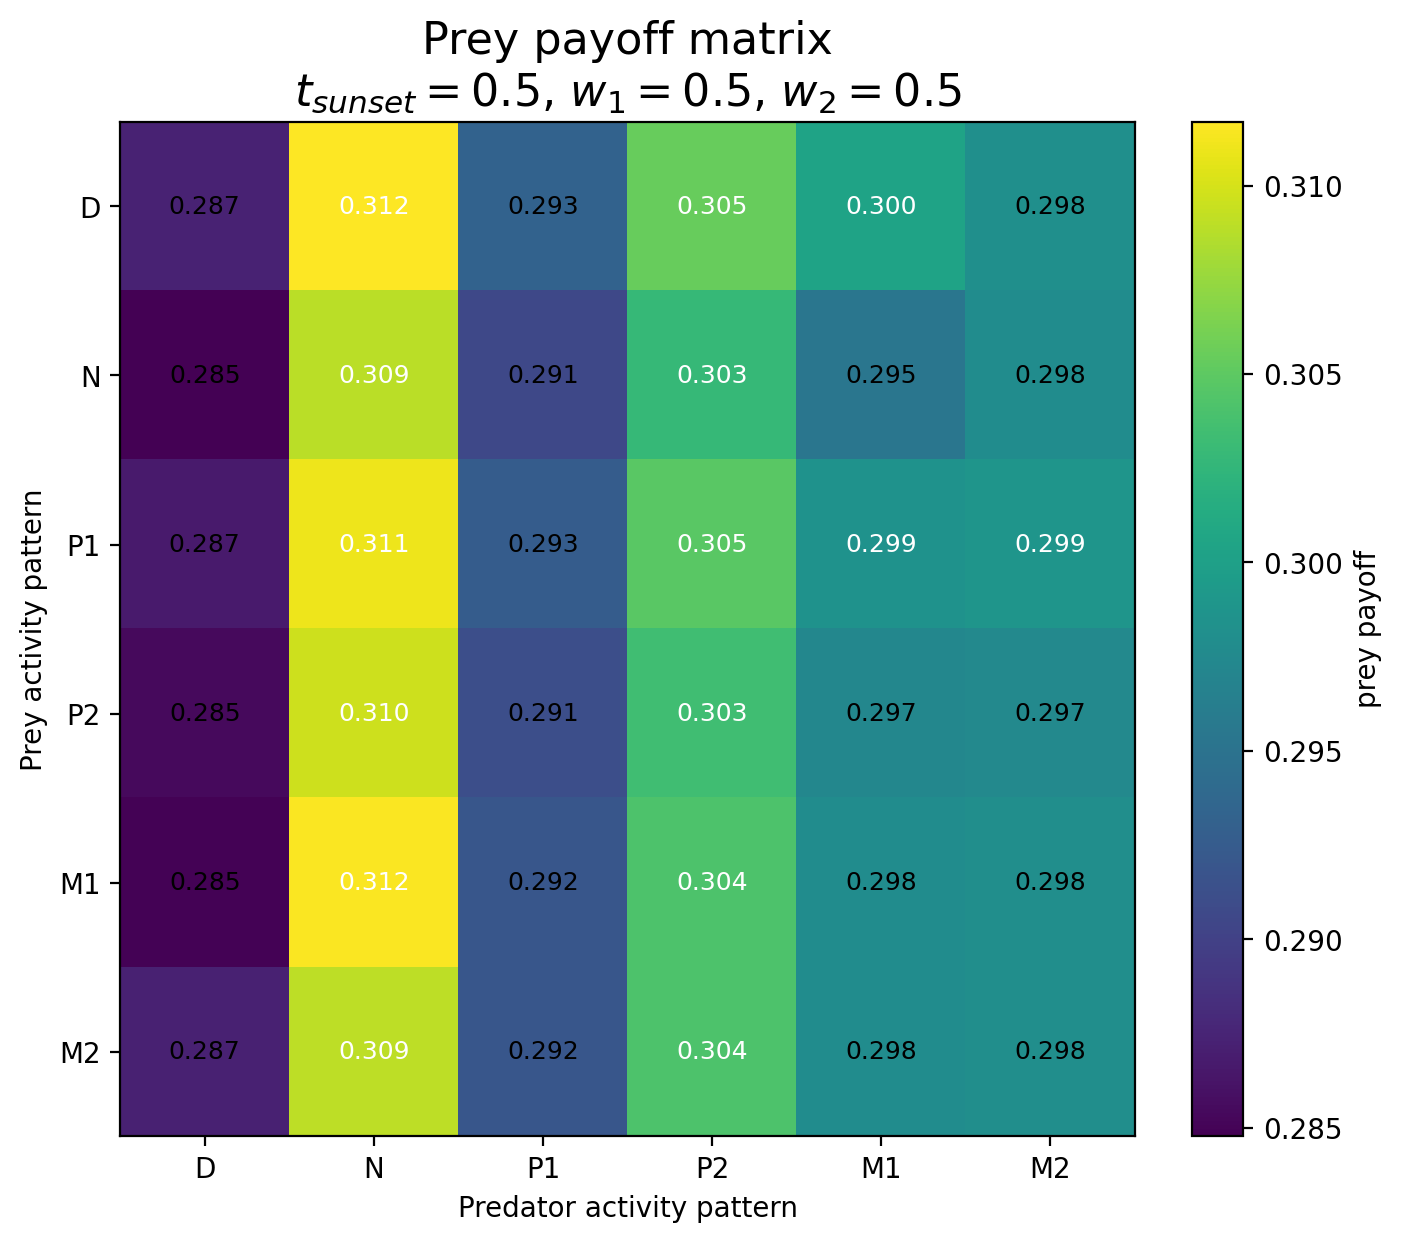

The table this chart was drawn from, first rows:
Prey / Predator, D, N, P1, P2, M1, M2
D, 0.2874, 0.3117, 0.2933, 0.3055, 0.3004, 0.2982
N, 0.2848, 0.3089, 0.2906, 0.3028, 0.2954, 0.2979
P1, 0.2867, 0.311, 0.2926, 0.3048, 0.2985, 0.2988
P2, 0.2854, 0.3096, 0.2913, 0.3035, 0.2972, 0.2974
M1, 0.285, 0.3116, 0.2919, 0.3041, 0.2979, 0.2981
M2, 0.2872, 0.3091, 0.2919, 0.3042, 0.2979, 0.2981
